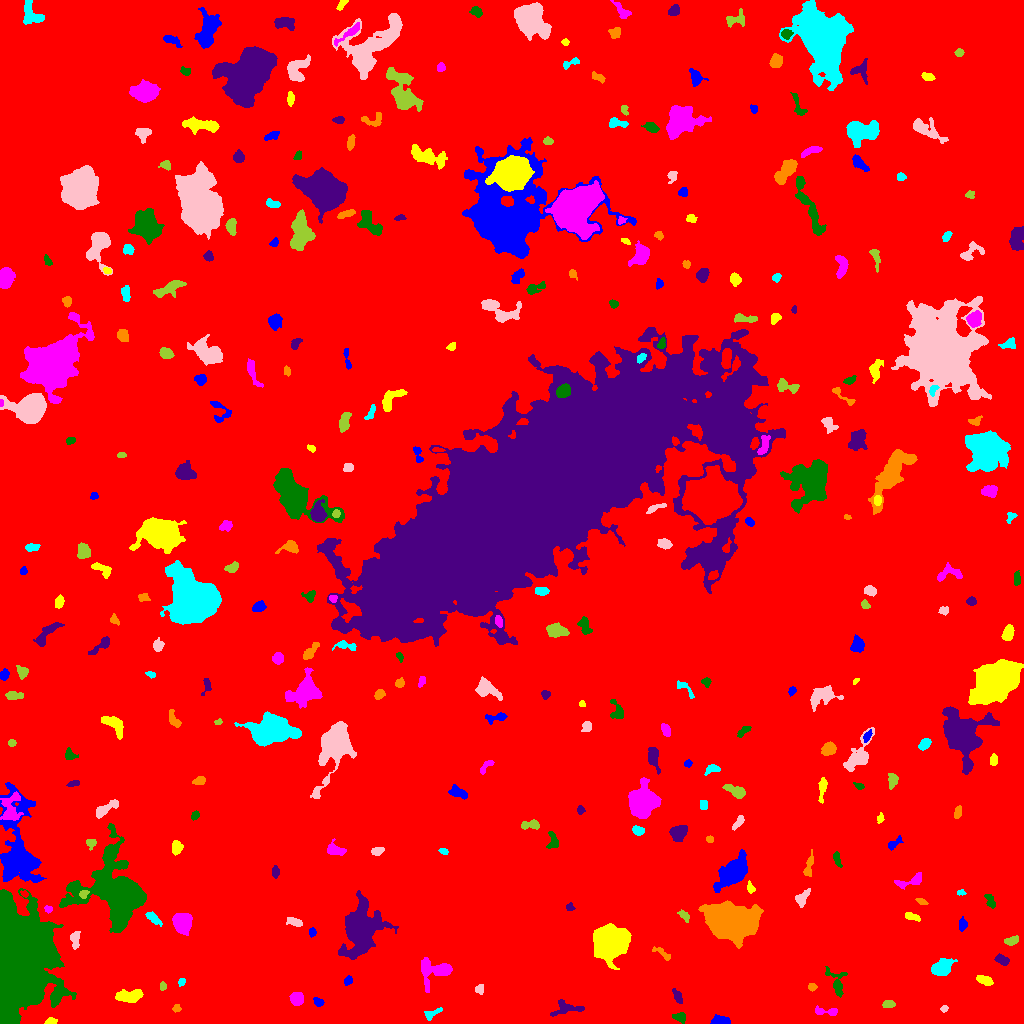

Values plotted in this chart, from the file beside it:
ID, X, Y, A, B, theta, total_flux, mu_max, mu_median, mu_mean, R_fwhm, R_e, R10, R90, x_start, x_end, y_start, y_end, area, greylevel
0, 515.1, 510, 298.3, 294.4, 0.9305, 2632206, 17.0, 2.0, 3.086, 100.1, 239.1, 91.85, 391.8, 0, 1023, 0, 1023, 852994, 3.086
1, 720.2, 2.411, 3.961, 2.033, -0.04449, 964.0, 18.0, 5.0, 6.47, 3.868, 3.338, 1.262, 5.47, 710, 730, 0, 9, 149, 14.47
2, 50.58, 1.981, 2.92, 1.562, 0.1063, 420.0, 10.0, 6.0, 5.833, 3.742, 2.646, 1.128, 4.068, 44, 57, 0, 6, 72, 12.83
3, 828.2, 12.07, 6.74, 1.963, -0.04821, 361.0, 6.0, 2.0, 2.542, 4.442, 3.523, 1.382, 5.614, 815, 837, 8, 18, 142, 10.54
4, 680, 6.173, 3.306, 2.129, -0.338, 498.0, 9.0, 4.0, 4.368, 4.107, 3.241, 1.262, 5.046, 672, 685, 0, 11, 114, 12.37
5, 566.2, 15.31, 8.259, 3.734, 0.04064, 491.0, 4.0, 2.0, 1.972, 7.092, 4.918, 1.954, 7.777, 550, 584, 7, 24, 249, 9.972
6, 176.5, 14.76, 2.025, 1.76, 0.05919, 144.0, 6.0, 2.0, 2.4, 2.764, 2.185, 0.7979, 3.7, 172, 181, 11, 19, 60, 10.4
7, 432.4, 10.06, 5.289, 1.929, 0.4721, 288.0, 6.0, 2.0, 2.42, 3.949, 3.432, 1.262, 5.323, 424, 442, 3, 16, 119, 10.42
8, 944.1, 14.66, 1.787, 1.468, 0.7328, 131.0, 6.0, 2.0, 2.673, 2.706, 2.034, 0.7979, 3.241, 940, 948, 11, 18, 49, 10.67
9, 888.2, 19.2, 3.154, 1.829, 0.1348, 233.0, 5.0, 3.0, 2.505, 3.868, 3.141, 1.262, 4.687, 882, 895, 16, 23, 93, 10.51
10, 918.9, 11.34, 3.333, 2.057, 1.317, 468.0, 9.0, 4.0, 4.374, 3.909, 3.09, 1.262, 4.951, 915, 924, 0, 18, 107, 12.37
11, 318.4, 21.35, 2.634, 1.841, -0.5653, 203.0, 6.0, 2.0, 2.476, 3.432, 2.706, 0.9772, 4.26, 313, 324, 17, 26, 82, 10.48
12, 129, 27.81, 6.753, 2.738, 0.06105, 1573, 11.0, 5.0, 5.35, 6.604, 5.412, 2.185, 8.368, 115, 143, 21, 34, 294, 13.35
13, 296.9, 24.9, 3.025, 2.958, -1.519, 1095, 14.0, 6.0, 6.479, 4.918, 3.868, 1.493, 6.129, 289, 303, 18, 31, 169, 14.48
14, 836.6, 40.77, 7.476, 4.09, -1.197, 600.0, 8.0, 2.0, 2.419, 3.989, 4.37, 1.493, 7.356, 825, 847, 26, 57, 248, 10.42
15, 677.7, 26.8, 3.836, 1.81, -1.127, 383.0, 9.0, 3.0, 3.482, 3.09, 3.192, 1.128, 5.109, 672, 682, 20, 35, 110, 11.48
16, 812.1, 36.33, 2.108, 1.731, -0.06112, 192.0, 6.0, 3.0, 3.0, 3.656, 2.459, 0.9772, 3.7, 808, 817, 32, 40, 64, 11.0
17, 181.6, 41.62, 2.034, 1.484, 1.19, 142.0, 7.0, 2.0, 2.582, 2.111, 2.034, 0.7979, 3.523, 178, 185, 37, 45, 55, 10.58
18, 479.3, 34.28, 2.445, 2.07, 1.534, 189.0, 5.0, 3.0, 2.392, 3.568, 2.821, 0.9772, 4.184, 475, 483, 29, 39, 79, 10.39
19, 162.6, 37.14, 2.17, 1.662, 1.477, 157.0, 5.0, 3.0, 2.804, 3.385, 2.394, 0.9772, 3.613, 160, 166, 33, 42, 56, 10.8
20, 643, 50.43, 5.545, 4.366, -1.187, 5443, 28.0, 10.0, 11.48, 7.527, 6.232, 2.523, 10.06, 631, 653, 37, 64, 474, 18.48
21, 347.7, 42.68, 2.352, 1.746, 0.7102, 229.0, 7.0, 3.0, 3.137, 3.038, 2.459, 0.9772, 3.949, 344, 352, 38, 48, 73, 11.14
22, 984.9, 43.26, 4.174, 1.961, -0.3316, 566.0, 8.0, 4.0, 4.043, 5.14, 3.7, 1.493, 5.642, 976, 993, 38, 48, 140, 12.04
23, 434.5, 52.86, 9.71, 6.917, 0.08574, 1570, 11.0, 3.0, 3.312, 4.787, 6.482, 2.257, 10.56, 421, 452, 31, 66, 474, 11.31
24, 17.91, 67.32, 23.19, 13.75, 1.558, 144134, 85.0, 15.0, 23.91, 20.58, 19.43, 7.695, 33.94, 0, 76, 0, 135, 6029, 30.91
25, 1002, 63.6, 3.427, 1.995, -0.4073, 544.0, 10.0, 4.0, 4.387, 4.26, 3.338, 1.262, 5.202, 994, 1009, 58, 70, 124, 12.39
26, 662.9, 69.75, 5.545, 1.725, -0.6274, 263.0, 5.0, 2.0, 2.307, 3.909, 3.385, 1.262, 5.14, 652, 670, 63, 77, 114, 11.31
27, 941.6, 54.99, 4.321, 3.326, 0.4967, 2795, 29.0, 7.0, 8.958, 4.853, 4.583, 1.784, 7.653, 931, 957, 48, 65, 312, 16.96
28, 75.44, 84.61, 4.628, 2.101, 1.549, 248.0, 4.0, 2.0, 1.759, 5.046, 3.478, 1.382, 5.557, 70, 80, 74, 92, 141, 12.76
29, 1012, 82.67, 3.508, 1.968, 0.3631, 404.0, 7.0, 3.0, 3.544, 4.107, 3.385, 1.382, 5.202, 1004, 1018, 78, 88, 114, 12.54
30, 544.1, 87.83, 1.725, 1.245, -0.06113, 82.0, 5.0, 1.0, 1.608, 2.111, 1.871, 0.5642, 2.932, 540, 548, 85, 91, 51, 10.61
31, 312.4, 91.08, 2.207, 1.652, 1.519, 170.0, 5.0, 3.0, 2.698, 3.29, 2.394, 0.9772, 3.742, 309, 316, 86, 96, 63, 10.7
32, 610.3, 81.34, 7.114, 6.864, 0.4112, 26802, 83.0, 16.0, 23.19, 8.538, 8.482, 3.29, 14.64, 593, 631, 54, 100, 1156, 30.19
33, 182.5, 101, 4.471, 3.941, -1.223, 3647, 28.0, 9.0, 10.1, 5.917, 5.323, 2.111, 8.63, 172, 192, 88, 110, 361, 18.1
34, 115.8, 132.7, 16.85, 14.59, -0.8029, 31379, 51.0, 7.0, 10.48, 9.772, 13.27, 4.72, 25.12, 59, 146, 91, 200, 2995, 17.48
35, 360.1, 94.96, 10.8, 6.981, 1.305, 14936, 52.0, 5.0, 9.347, 7.203, 8.667, 3.192, 17.1, 338, 398, 64, 133, 1598, 17.35
36, 730.3, 101.5, 12.06, 7.868, -0.1744, 26710, 40.0, 12.0, 14.55, 13.37, 11.93, 4.787, 19.63, 698, 763, 75, 123, 1836, 21.55
37, 153.2, 105, 4.609, 1.804, -0.6885, 452.0, 7.0, 3.0, 3.324, 4.478, 3.656, 1.382, 5.642, 145, 162, 97, 112, 136, 11.32
38, 294.2, 101.7, 4.175, 1.849, -0.3241, 273.0, 5.0, 2.0, 2.22, 4.184, 3.478, 1.382, 5.323, 286, 302, 97, 106, 123, 10.22
39, 684.6, 107.3, 3.307, 1.865, -0.8676, 271.0, 7.0, 3.0, 2.883, 3.09, 2.932, 1.128, 4.652, 677, 689, 101, 114, 94, 12.88
40, 893.2, 94.43, 4.568, 2.232, -0.7899, 660.0, 12.0, 3.0, 3.708, 3.385, 3.742, 1.382, 6.383, 883, 900, 88, 103, 178, 11.71
41, 962.5, 98.55, 3.08, 2.001, 1.459, 406.0, 8.0, 4.0, 4.101, 4.26, 3.141, 1.262, 4.853, 959, 967, 92, 107, 99, 12.1
42, 911.1, 107.2, 3.846, 1.771, -0.3407, 306.0, 6.0, 3.0, 2.887, 4.37, 3.192, 1.262, 4.983, 905, 920, 102, 111, 106, 10.89
43, 48.42, 114, 1.725, 1.652, -0.3767, 123.0, 6.0, 2.0, 2.236, 2.706, 2.034, 0.7979, 3.432, 44, 52, 110, 118, 55, 11.24
44, 990.3, 122.8, 4.267, 2.101, -1.128, 209.0, 5.0, 2.0, 1.85, 3.09, 3.192, 1.128, 5.202, 984, 995, 115, 129, 113, 9.85
45, 570, 115.7, 2.043, 1.808, -0.5423, 168.0, 6.0, 2.0, 2.8, 2.932, 2.185, 0.7979, 3.742, 566, 575, 113, 121, 60, 10.8
46, 920.9, 122.4, 2.845, 1.282, -0.4194, 159.0, 6.0, 2.0, 2.446, 2.821, 2.326, 0.7979, 3.909, 915, 928, 119, 125, 65, 10.45
47, 960.7, 130.6, 2.124, 0.9778, -0.1039, 80.0, 4.0, 2.0, 1.702, 2.821, 1.871, 0.5642, 2.821, 957, 966, 128, 134, 47, 10.7
48, 801.7, 125.4, 4.538, 2.405, 0.9284, 538.0, 9.0, 3.0, 3.301, 3.478, 3.7, 1.382, 6.024, 795, 810, 116, 135, 163, 11.3
49, 84.22, 129.8, 2.335, 1.556, 0.6417, 164.0, 6.0, 2.0, 2.343, 2.877, 2.326, 0.7979, 3.785, 79, 89, 125, 133, 70, 17.34
50, 24.32, 129.7, 2.07, 1.496, -0.5819, 243.0, 9.0, 5.0, 5.062, 2.985, 2.257, 0.7979, 3.478, 20, 28, 126, 133, 48, 15.06
51, 734.6, 151.8, 8.743, 4.312, 0.7382, 4789, 27.0, 4.0, 6.472, 5.809, 6.531, 2.394, 12.05, 713, 747, 131, 174, 740, 14.47
52, 750.3, 135.6, 2.774, 1.676, -1.284, 167.0, 5.0, 2.0, 2.227, 3.038, 2.646, 0.9772, 4.26, 747, 755, 130, 143, 75, 10.23
53, 910, 141.8, 8.152, 2.546, 0.2747, 387.0, 4.0, 2.0, 1.916, 6.077, 4.406, 1.693, 7.092, 894, 921, 134, 151, 202, 9.916
54, 837.1, 163.5, 3.748, 1.415, -1.279, 150.0, 4.0, 2.0, 1.531, 3.989, 2.821, 0.9772, 4.37, 833, 842, 156, 172, 98, 10.53
55, 275.3, 151.5, 2.388, 1.806, 1.541, 146.0, 4.0, 2.0, 1.718, 3.827, 2.646, 0.9772, 4.184, 272, 279, 145, 158, 85, 10.72
56, 808.4, 155.9, 6.118, 1.795, 1.353, 388.0, 7.0, 2.0, 2.57, 3.785, 3.523, 1.262, 5.754, 803, 813, 147, 174, 151, 10.57
57, 443.4, 172.3, 2.346, 1.524, -0.4427, 160.0, 5.0, 3.0, 2.857, 3.432, 2.459, 0.9772, 3.7, 438, 448, 169, 175, 56, 10.86
58, 377.6, 172.7, 3.31, 1.826, 0.2586, 423.0, 9.0, 4.0, 4.316, 3.7, 2.985, 1.128, 4.72, 371, 384, 168, 176, 98, 12.32
59, 91.04, 179.9, 2.559, 2.342, 1.347, 176.0, 4.0, 2.0, 2.023, 4.184, 2.877, 1.128, 4.549, 86, 96, 173, 184, 87, 10.02
... 286 more rows
